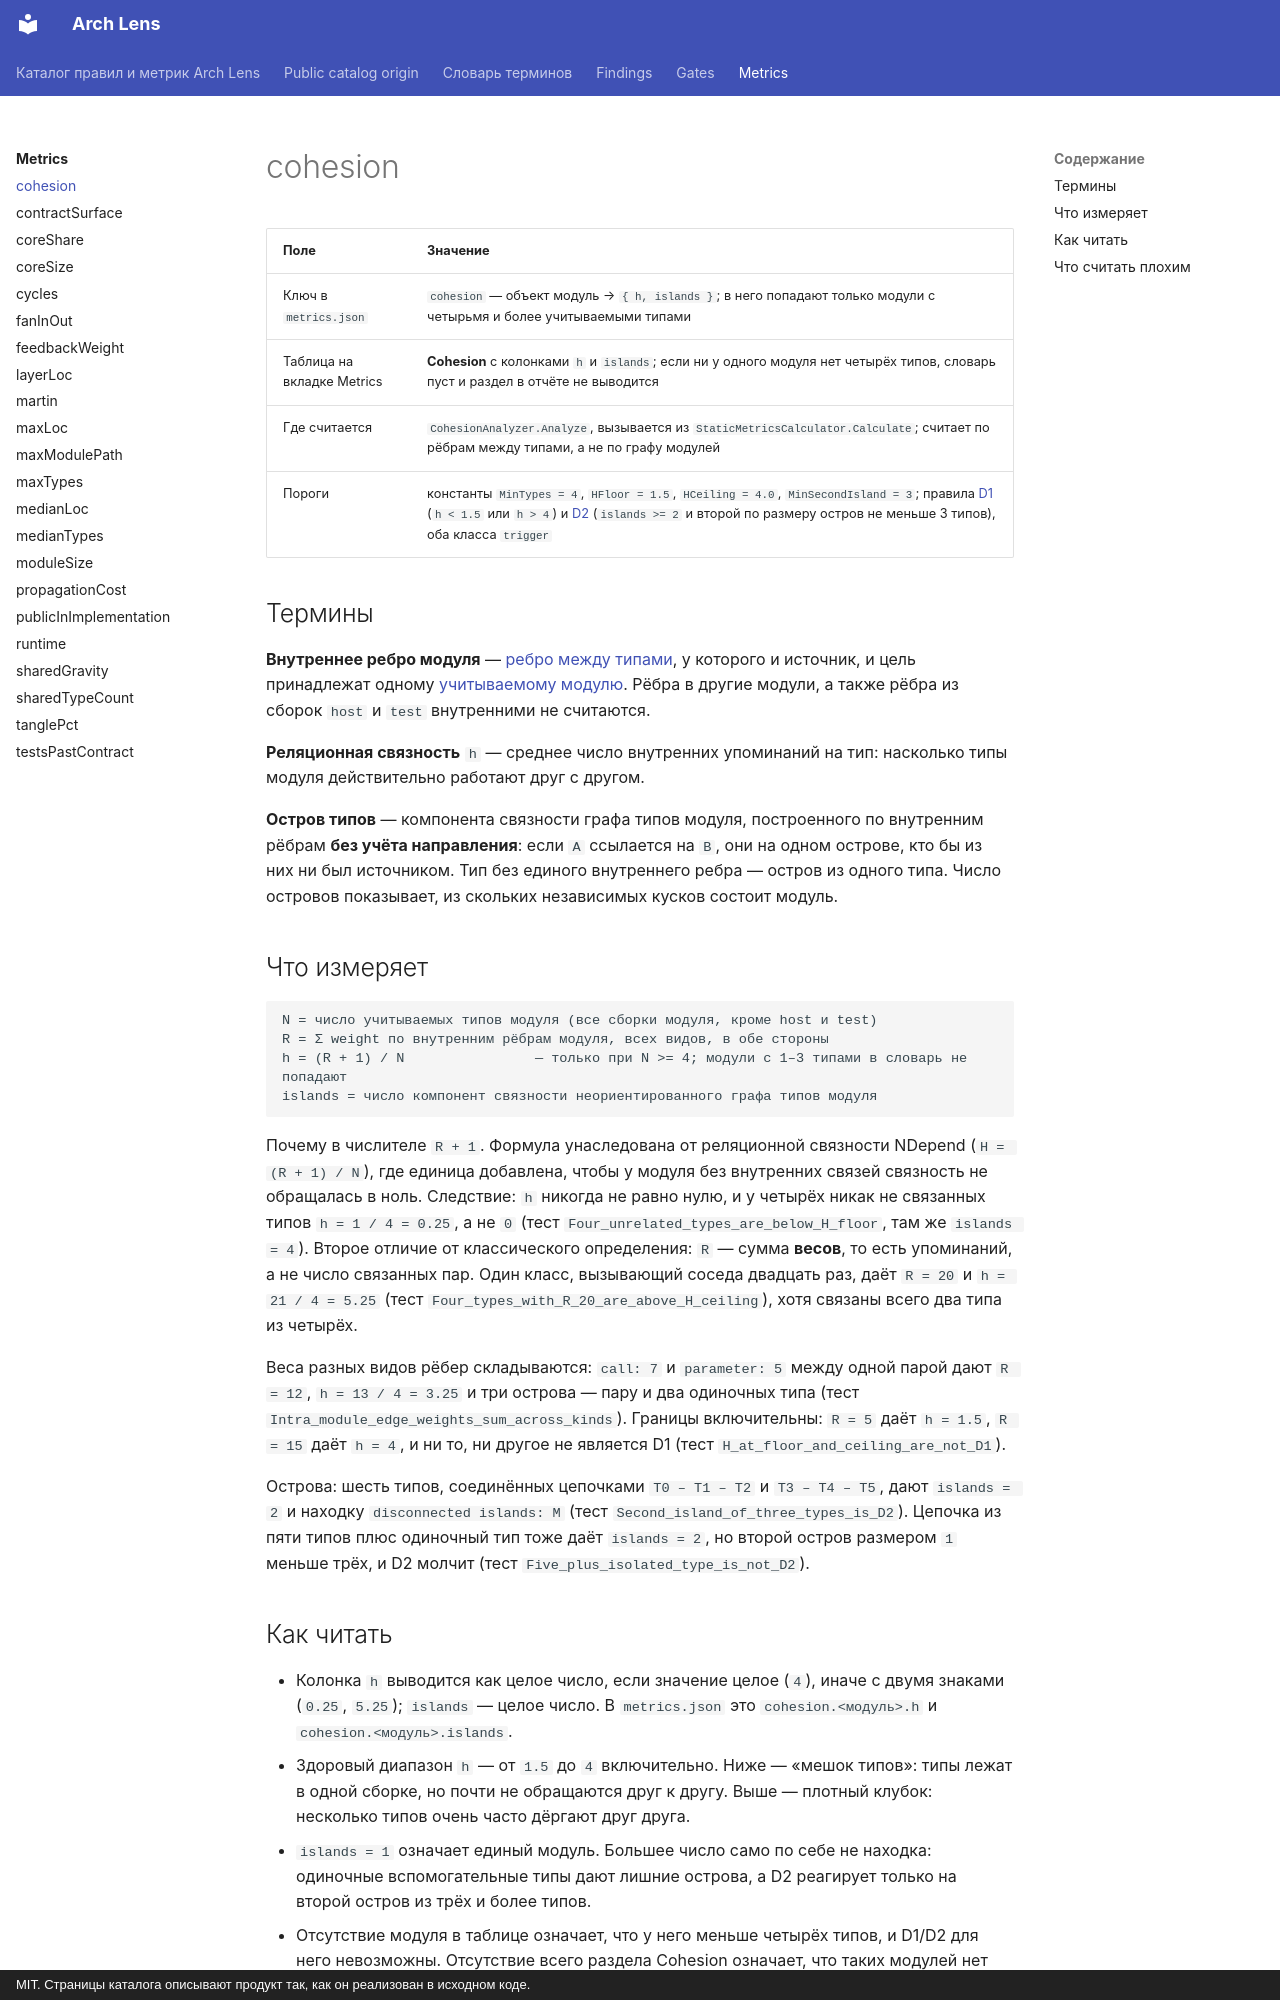

repository: dkharevichinn/arch-lens-docs · page: metrics/cohesion/index.html · generator: mkdocs · copyright: MIT. Страницы каталога описывают продукт так, как он реализован в исходном коде.

# cohesion

<!-- report-table: Cohesion -->

| Поле | Значение |
|---|---|
| Ключ в `metrics.json` | `cohesion` — объект модуль → `{ h, islands }`; в него попадают только модули с четырьмя и более учитываемыми типами |
| Таблица на вкладке Metrics | **Cohesion** с колонками `h` и `islands`; если ни у одного модуля нет четырёх типов, словарь пуст и раздел в отчёте не выводится |
| Где считается | `CohesionAnalyzer.Analyze`, вызывается из `StaticMetricsCalculator.Calculate`; считает по рёбрам между типами, а не по графу модулей |
| Пороги | константы `MinTypes = 4`, `HFloor = 1.5`, `HCeiling = 4.0`, `MinSecondIsland = 3`; правила [D1](../findings/D1.md) (`h < 1.5` или `h > 4`) и [D2](../findings/D2.md) (`islands >= 2` и второй по размеру остров не меньше 3 типов), оба класса `trigger` |

## Термины

**Внутреннее ребро модуля** — [ребро между типами](../glossary.md#edge-kinds), у которого и источник, и цель принадлежат одному [учитываемому модулю](../glossary.md#scored). Рёбра в другие модули, а также рёбра из сборок `host` и `test` внутренними не считаются.

**Реляционная связность** `h` — среднее число внутренних упоминаний на тип: насколько типы модуля действительно работают друг с другом.

**Остров типов** — компонента связности графа типов модуля, построенного по внутренним рёбрам **без учёта направления**: если `A` ссылается на `B`, они на одном острове, кто бы из них ни был источником. Тип без единого внутреннего ребра — остров из одного типа. Число островов показывает, из скольких независимых кусков состоит модуль.

## Что измеряет

```text
N = число учитываемых типов модуля (все сборки модуля, кроме host и test)
R = Σ weight по внутренним рёбрам модуля, всех видов, в обе стороны
h = (R + 1) / N                — только при N >= 4; модули с 1–3 типами в словарь не попадают
islands = число компонент связности неориентированного графа типов модуля
```

Почему в числителе `R + 1`. Формула унаследована от реляционной связности NDepend (`H = (R + 1) / N`), где единица добавлена, чтобы у модуля без внутренних связей связность не обращалась в ноль. Следствие: `h` никогда не равно нулю, и у четырёх никак не связанных типов `h = 1 / 4 = 0.25`, а не `0` (тест `Four_unrelated_types_are_below_H_floor`, там же `islands = 4`). Второе отличие от классического определения: `R` — сумма **весов**, то есть упоминаний, а не число связанных пар. Один класс, вызывающий соседа двадцать раз, даёт `R = 20` и `h = 21 / 4 = 5.25` (тест `Four_types_with_R_20_are_above_H_ceiling`), хотя связаны всего два типа из четырёх.

Веса разных видов рёбер складываются: `call: 7` и `parameter: 5` между одной парой дают `R = 12`, `h = 13 / 4 = 3.25` и три острова — пару и два одиночных типа (тест `Intra_module_edge_weights_sum_across_kinds`). Границы включительны: `R = 5` даёт `h = 1.5`, `R = 15` даёт `h = 4`, и ни то, ни другое не является D1 (тест `H_at_floor_and_ceiling_are_not_D1`).

Острова: шесть типов, соединённых цепочками `T0 – T1 – T2` и `T3 – T4 – T5`, дают `islands = 2` и находку `disconnected islands: M` (тест `Second_island_of_three_types_is_D2`). Цепочка из пяти типов плюс одиночный тип тоже даёт `islands = 2`, но второй остров размером `1` меньше трёх, и D2 молчит (тест `Five_plus_isolated_type_is_not_D2`).
